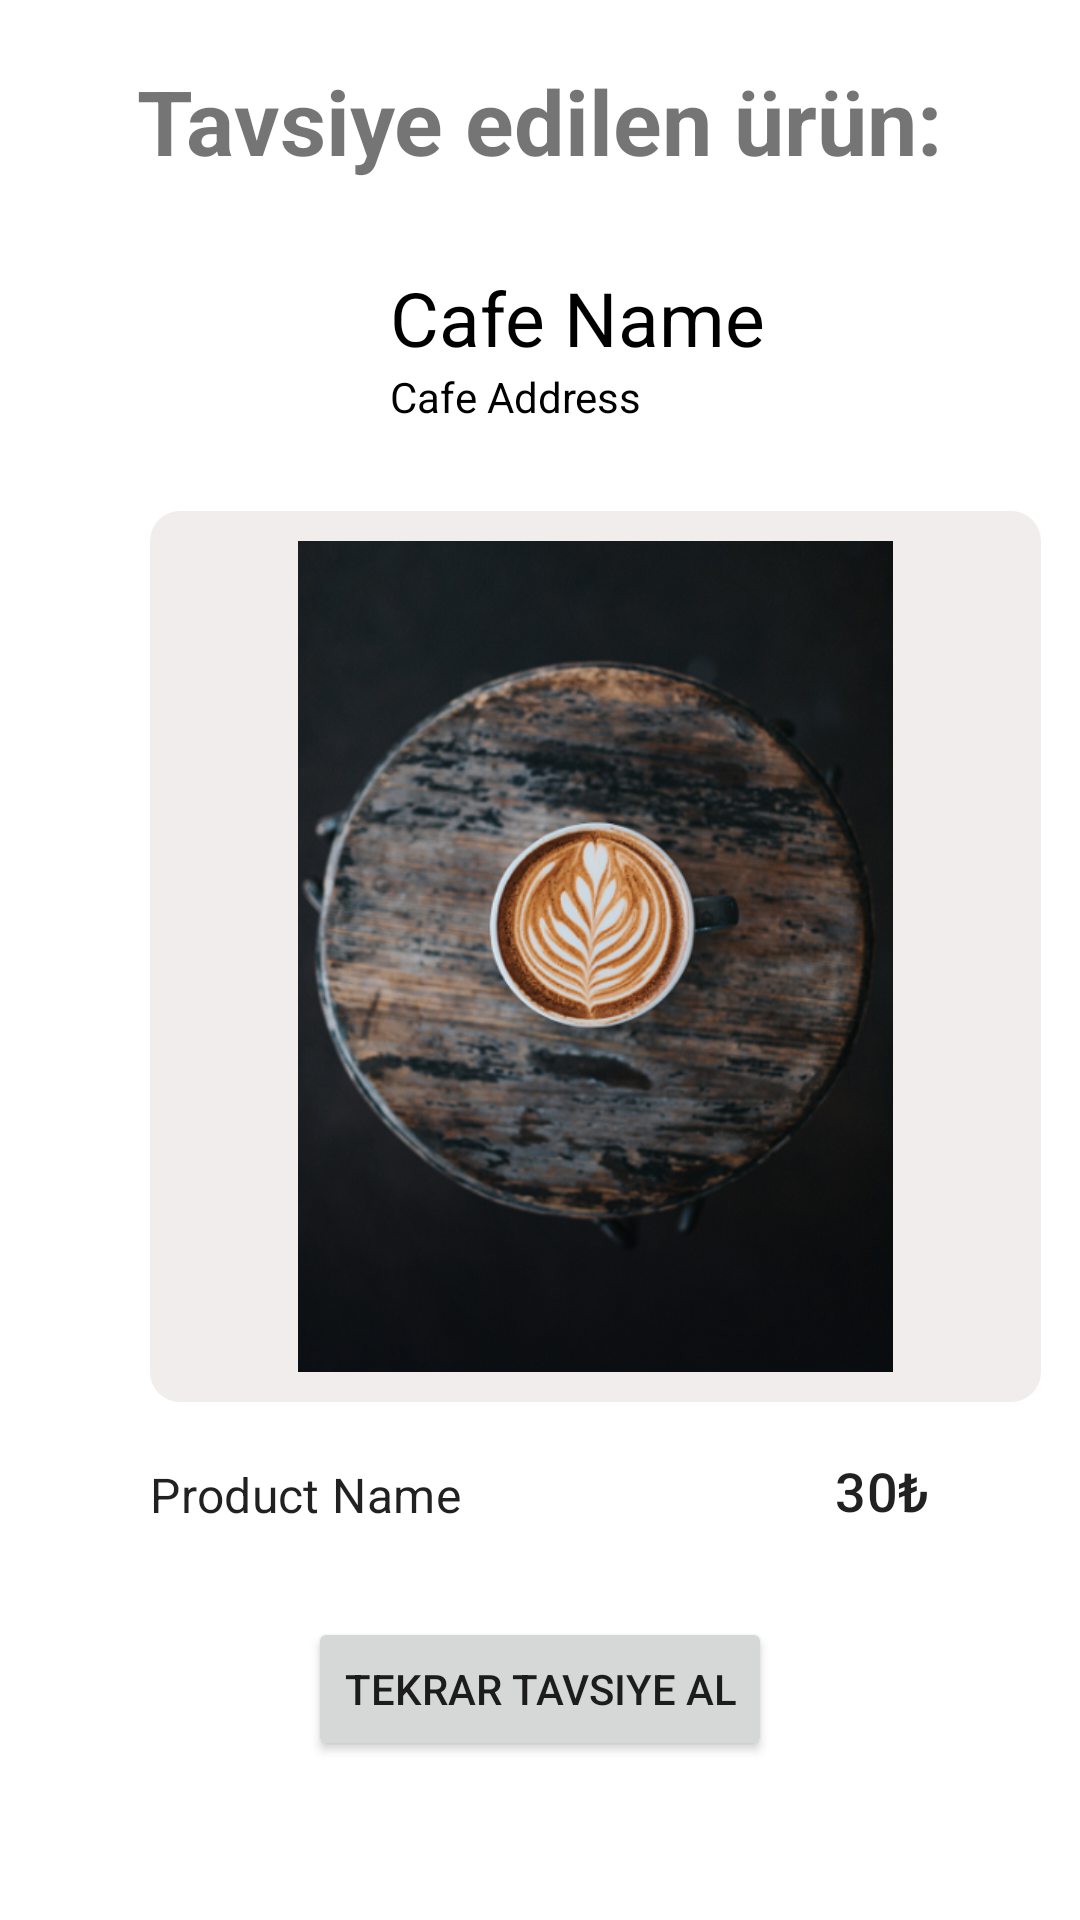

The Android layout XML behind this screen, and the referenced resources:
<!-- AndroidManifest.xml: application theme Theme.CafeHub -->
<!-- res/layout/fragment_current_cafe_recommendation.xml -->
<?xml version="1.0" encoding="utf-8"?>
<androidx.constraintlayout.widget.ConstraintLayout xmlns:android="http://schemas.android.com/apk/res/android"
    xmlns:app="http://schemas.android.com/apk/res-auto"
    android:layout_width="match_parent"
    android:layout_height="wrap_content"
    xmlns:tools="http://schemas.android.com/tools"
    tools:context=".view.currentCafe.CurrentCafeRecommendationFragment"
    android:layout_marginEnd="5dp"
    android:elevation="10dp"
    android:orientation="vertical"
    app:layout_constraintDimensionRatio="2:1">

    <ScrollView
        android:layout_width="match_parent"
        android:layout_height="match_parent">
        <androidx.constraintlayout.widget.ConstraintLayout
            android:layout_width="match_parent"
            android:layout_height="match_parent">
            <TextView
                android:id="@+id/recommendText"
                android:layout_width="wrap_content"
                android:layout_height="wrap_content"
                android:textSize="30dp"
                android:text="Tavsiye edilen ürün:"
                android:layout_marginTop="20dp"
                app:layout_constraintTop_toTopOf="parent"
                app:layout_constraintEnd_toEndOf="parent"
                app:layout_constraintStart_toStartOf="parent"
                android:textStyle="bold"
                >

            </TextView>
            <LinearLayout
                app:layout_constraintTop_toBottomOf="@+id/recommendText"
                android:id="@+id/cafeLayout"
                android:layout_width="match_parent"
                android:layout_height="wrap_content"
                android:orientation="horizontal">
                <ImageView
                    android:id="@+id/ivCafeImage"
                    android:layout_width="70dp"
                    android:layout_height="70dp"
                    android:layout_margin="20dp"
                    app:layout_constraintBottom_toBottomOf="parent"
                    app:layout_constraintStart_toStartOf="parent"
                    app:layout_constraintTop_toTopOf="parent"
                    tools:srcCompat="@tools:sample/avatars[0]" />
                <LinearLayout
                    android:layout_width="match_parent"
                    android:layout_height="wrap_content"
                    android:orientation="vertical"
                    android:layout_gravity="center">
                    <TextView
                        android:id="@+id/tvCafeName"
                        android:layout_width="wrap_content"
                        android:layout_height="wrap_content"
                        android:layout_marginStart="20dp"
                        android:layout_marginEnd="20dp"
                        android:text="Cafe Name"
                        android:textColor="@color/black"
                        android:textSize="25sp"
                        app:layout_constraintStart_toEndOf="@+id/ivCafeImage"
                        app:layout_constraintEnd_toEndOf="parent"
                        app:layout_constraintTop_toTopOf="@+id/ivCafeImage" />

                    <TextView
                        android:id="@+id/tvCafeAddress"
                        android:layout_width="wrap_content"
                        android:layout_height="wrap_content"
                        android:layout_marginStart="20dp"
                        android:layout_marginEnd="20dp"
                        android:text="Cafe Address"
                        android:textColor="@color/black"
                        android:textSize="14sp"
                        app:layout_constraintStart_toEndOf="@+id/ivCafeImage"
                        app:layout_constraintEnd_toEndOf="parent"
                        app:layout_constraintTop_toBottomOf="@+id/tvCafeName" />

                </LinearLayout>



            </LinearLayout>


            <ImageView
                android:id="@+id/ivProductItem"
                android:layout_width="0dp"
                android:layout_height="0dp"
                android:layout_marginHorizontal="50dp"
                android:background="@drawable/custom_image_background"
                android:padding="10dp"
                android:src="@drawable/splash_image"
                app:layout_constraintDimensionRatio="1:1"
                app:layout_constraintEnd_toStartOf="@id/guideline2"
                app:layout_constraintStart_toStartOf="parent"
                app:layout_constraintTop_toBottomOf="@id/cafeLayout" />

            <TextView
                android:id="@+id/tvProductName"
                style="@style/TextAppearance.MaterialComponents.Subtitle1"
                android:layout_width="wrap_content"
                android:layout_height="wrap_content"
                android:text="Product Name"
                android:layout_marginStart="50dp"
                app:layout_constraintStart_toStartOf="parent"
                app:layout_constraintTop_toBottomOf="@id/ivProductItem"
                android:layout_marginTop="20dp"
                />


            <TextView
                android:id="@+id/tvProductPrice"
                style="@style/TextAppearance.MaterialComponents.Subtitle2"
                android:layout_width="wrap_content"
                android:layout_height="wrap_content"
                android:text="30₺"
                android:layout_marginEnd="50dp"
                android:textSize="18sp"
                app:layout_constraintBottom_toBottomOf="@id/tvProductName"
                app:layout_constraintEnd_toEndOf="parent" />

            <androidx.constraintlayout.widget.Guideline
                android:id="@+id/guideline2"
                android:layout_width="wrap_content"
                android:layout_height="wrap_content"
                android:orientation="vertical"
                app:layout_constraintGuide_begin="397dp" />
            <Button
                android:id="@+id/buttonRecommend"
                android:layout_width="wrap_content"
                android:layout_height="wrap_content"
                app:layout_constraintTop_toBottomOf="@+id/tvProductName"
                app:layout_constraintEnd_toEndOf="parent"
                app:layout_constraintStart_toStartOf="parent"
                android:layout_marginTop="30dp"
                android:text="Tekrar tavsiye al">

            </Button>
        </androidx.constraintlayout.widget.ConstraintLayout>
    </ScrollView>

</androidx.constraintlayout.widget.ConstraintLayout>
<!-- resources referenced by this layout -->
<resources>
  <!-- drawable custom_image_background (drawable) -->
  <?xml version="1.0" encoding="utf-8"?>
  <shape
      android:shape="rectangle"
      xmlns:android="http://schemas.android.com/apk/res/android">
  
      <corners
          android:radius="10dp"/>
  
      <solid
          android:color="#F1EDED"/>
  
  </shape>
  <!-- drawable splash_image: png bitmap (drawable, 360231 bytes) -->
  <style name="Theme.CafeHub" parent="Theme.MaterialComponents.Light.NoActionBar">
          
          <item name="colorPrimary">@color/purple_500</item>
          <item name="colorPrimaryVariant">@color/purple_700</item>
          <item name="colorOnPrimary">@color/white</item>
          
          <item name="colorSecondary">@color/teal_200</item>
          <item name="colorSecondaryVariant">@color/teal_700</item>
          <item name="colorOnSecondary">@color/black</item>
          
          <item name="android:statusBarColor">?attr/colorPrimaryVariant</item>
          
      </style>
  <!-- not gathered from this repository: default colours our renderer supplied (Android Studio template values) -->
  <color name="purple_500">#FF6200EE</color>
  <color name="purple_700">#FF3700B3</color>
  <color name="teal_200">#FF03DAC5</color>
  <color name="teal_700">#FF018786</color>
  <color name="black">#FF000000</color>
  <color name="white">#FFFFFFFF</color>
</resources>
